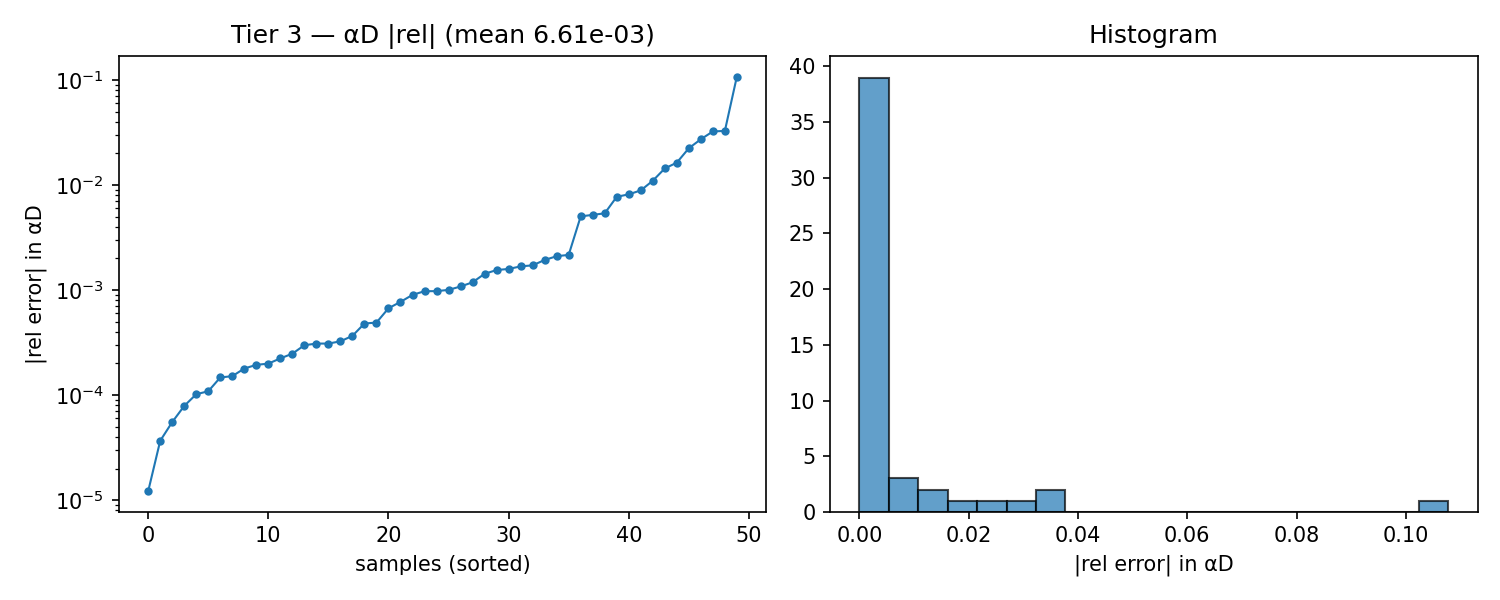

The file beside this chart, header and first rows:
alpha, beta, alphaD_true, alphaD_pred, rel_abs, rel_signed
1.743, 1, 22.29, 22.32, 0.001589, 0.001589
1.614, 1.25, 21.05, 21.1, 0.002101, 0.002101
1.743, 1.25, 21.33, 21.34, 0.0003251, 0.0003251
0.8430, 2.75, 14.98, 14.98, 0.0001088, 0.0001088
1.1, 1.25, 19.87, 19.88, 0.0003094, 0.0003094
0.4570, 1, 19.55, 19.27, 0.01437, -0.01437
0.4570, 4, 14.42, 14.4, 0.00168, -0.00168
1.614, 1, 22.04, 22.15, 0.005197, 0.005197
0.7140, 1.25, 18.97, 19.13, 0.00815, 0.00815
1.486, 2.25, 17.59, 17.61, 0.0009, 0.0009
1.357, 2, 17.94, 17.97, 0.00172, 0.00172
1.614, 4.5, 13.74, 13.75, 0.0001516, 0.0001516
2, 2.5, 18.34, 18.34, 0.000102, 0.000102
2, 2, 19.59, 19.59, 7.891868411238473e-05, -7.891868411238473e-05
0.9710, 1.25, 19.57, 19.53, 0.002162, -0.002162
0.3290, 4.25, 15.84, 15.92, 0.005028, 0.005028
2, 2.25, 18.95, 18.94, 0.0001792, -0.0001792
0.3290, 4, 15.31, 15.48, 0.01098, 0.01098
0.5860, 4.5, 14.05, 13.6, 0.03234, -0.03234
1.229, 1, 21.25, 21.6, 0.01633, 0.01633
0.9710, 1.75, 17.74, 17.58, 0.008886, -0.008886
0.3290, 1.25, 18.19, 18.33, 0.007724, 0.007724
1.229, 1.25, 20.18, 20.29, 0.005376, 0.005376
1.871, 4, 15.14, 15.14, 0.0003097, 0.0003097
1.743, 3.75, 15.18, 15.19, 0.0004806, 0.0004806
1.614, 3.75, 14.84, 14.84, 3.676632586666935e-05, 3.676632586666935e-05
0.4570, 3.25, 14.34, 14.34, 5.541506255847231e-05, -5.541506255847231e-05
1.1, 3.75, 13.76, 13.78, 0.000977, 0.000977
1.1, 3, 14.95, 14.95, 0.0002986, -0.0002986
0.8430, 4.5, 13.09, 12.8, 0.02238, -0.02238
1.486, 1.75, 19.02, 19.04, 0.0009752, 0.0009752
1.357, 1.5, 19.54, 19.58, 0.001934, 0.001934
1.357, 4, 13.86, 13.86, 0.0001473, -0.0001473
0.9710, 3.5, 13.95, 13.96, 0.0007718, 0.0007718
2, 1.5, 21.04, 21.04, 0.0001941, 0.0001941
1.229, 3.5, 14.35, 14.34, 0.001185, -0.001185
0.9710, 3.75, 13.63, 13.65, 0.001551, 0.001551
1.229, 3.75, 13.97, 13.97, 0.0003667, -0.0003667
1.871, 3.5, 15.96, 15.97, 0.0001995, 0.0001995
1.743, 2, 18.94, 18.94, 1.219080147286085e-05, -1.219080147286085e-05
0.4570, 2, 16.06, 15.62, 0.02726, -0.02726
1.871, 2.75, 17.43, 17.44, 0.0002238, 0.0002238
1.1, 2.25, 16.61, 16.63, 0.001082, 0.001082
1.486, 3, 15.87, 15.85, 0.0006709, -0.0006709
1.229, 2.5, 16.3, 16.32, 0.001004, 0.001004
0.3290, 2.75, 14.88, 15.37, 0.03274, 0.03274
0.3290, 2.5, 15.13, 13.5, 0.1077, -0.1077
1.229, 2, 17.61, 17.64, 0.001428, 0.001428
1.871, 2, 19.27, 19.26, 0.0002479, -0.0002479
1.614, 4.25, 14.08, 14.09, 0.0004905, 0.0004905
